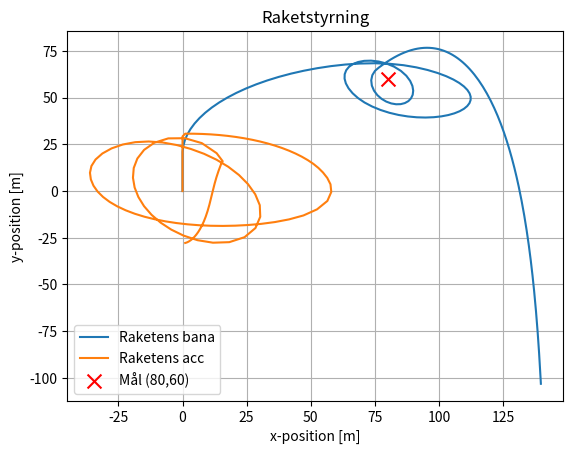

The script that saved this image:
import numpy as np
import matplotlib.pyplot as plt
from scipy.integrate import solve_ivp

# Tyngdacceleration (m/s^2) nedåt
g = np.array([0.0, -9.81])

# Luftmotståndskoefficient
c = 0.05

# Avgashastighet
km = 700.0

# Målet
x_target, y_target = 80.0, 60.0


def mass_and_mprim(t):
    if t <= 10.0:     # Bränsleförbränning aktiv
        return 8.0 - 0.4*t, -0.4
    else:             # Efter 10 sek är bränslet slut
        return 4.0, 0.0


def theta_to_target(x,y):
    if y < 20.0:
        return np.pi / 2  # rakt uppåt i början

    # Vektor från raket till mål (global)
    dx = x_target - x
    dy = y_target - y

    return np.arctan2(dy, dx)

def acceleration(t, state, theta_func):
    x, y, vx, vy = state
    v = np.array([vx, vy])        # Hastighetsvektor

    # massa och masstapp
    m, mdot = mass_and_mprim(t)

    # Hämta riktning för raketens motor
    theta = theta_func(x,y)
    u = -km * np.array([np.cos(theta), np.sin(theta)])  # avgashastighetsvektor

    # Newton 2
    a = g - (c * np.linalg.norm(v) * v) / m + (mdot / m) * u

    return a


# -------------------------------
# 4. ODE-SYSTEM FÖR solve_ivp
# -------------------------------

def rocket_ode(t, state):
    x, y, vx, vy = state

    ax, ay = acceleration(t, state, theta_to_target)

    return [vx, vy, ax, ay]


h = 0.1
state0 = [0.0, 0.0, 0.0, 0.0]
t_span = (0, 20)   
tt = np.arange(0,20,h)

sol = solve_ivp(rocket_ode, t_span, state0, t_eval=tt)

t = sol.t
x = sol.y[0]
y = sol.y[1]
acc1 = sol.y[2]
acc2 = sol.y[3]

# -------------------------------
# 6. PLOTT RESULTAT
# -------------------------------

plt.plot(x, y, label="Raketens bana")
plt.plot(acc1, acc2, label="Raketens acc")
plt.scatter(x_target, y_target, color="red", marker="x", s=100, label="Mål (80,60)")
plt.xlabel("x-position [m]")
plt.ylabel("y-position [m]")
plt.title("Raketstyrning")
plt.legend()
plt.grid(True)
plt.show()

# Pythagoras från sista positionen för att hitta vektorn till målet
x_final, y_final = x[-1], y[-1]
dist = np.sqrt((x_final - x_target)**2 + (y_final - y_target)**2)
print(f"Slutposition: ({x_final:.2f}, {y_final:.2f})")
print(f"Avstånd till målet: {dist:.2f} m")
